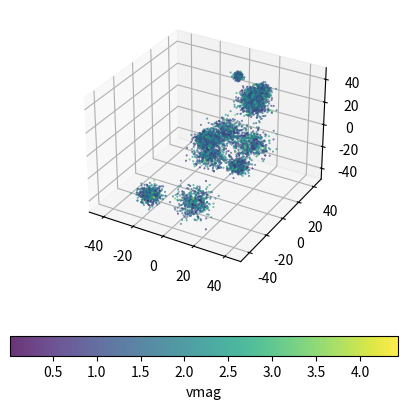

Write the Python code that produced this figure.
import numpy as np
import matplotlib.pyplot as plt

np.random.seed(6666)
n_particles = 10000
n_sub_halos = 10
n_per_sub = int(n_particles * 0.50 / n_sub_halos)
n_central_halo = int(n_particles * 0.50)

box_size = 50  # Mpc
maximum_size_frac = 0.10  # halo can not be bigger than about 10 percent of the box
length_unit = 3e22  # 1 Mpc in meters
mass_unit = (1 / 6.674e-11) * (length_unit**3 / 3e17**2) * (1 / 2e30)  # msun
velocity_unit = 1e5  # m/s


# total mass in box assuming critical density
total_mass = 50**3 * 2.8 * 1e11 / n_particles
# assume uniform dm masses, sets mass resolution
mass_per_particle = total_mass / mass_unit
masses = mass_per_particle * np.ones(n_particles)


# central halo
random_size = np.random.uniform(1, box_size * maximum_size_frac)
postions = random_size * np.random.randn(n_central_halo, 3)
velocities = np.random.randn(n_central_halo, 3)

master_positions = [
    postions,
]
master_velocities = [
    velocities,
]

# subhalos
for i in range(n_sub_halos):
    random_coord = np.random.uniform(-box_size, box_size, size=(1, 3))
    random_size = np.random.uniform(1, box_size * maximum_size_frac)

    postions = random_size * np.random.randn(n_per_sub, 3) - random_coord
    velocities = np.random.randn(n_per_sub, 3)

    master_positions.append(postions)
    master_velocities.append(velocities)

master_positions = np.concatenate(master_positions)
master_velocites = np.concatenate(master_velocities)


fig = plt.figure(figsize=(5, 5), dpi=200)
ax = plt.axes(projection="3d")
p = ax.scatter(
    master_positions[:, 0],
    master_positions[:, 1],
    master_positions[:, 2],
    c=np.linalg.norm(master_velocites, axis=1),
    s=0.2,
    alpha=0.8,
    cmap=plt.cm.viridis,
)

ax.set(xlim=(-50, 50), ylim=(-50, 50), zlim=(-50, 50))
fig.colorbar(p, ax=ax, orientation="horizontal", label="vmag")
# plt.figure(dpi=200, figsize=(6, 6))
# plt.scatter(postions[:, 0], postions[:, 1], s=0.2)
# plt.xlim(-50,50)
# plt.ylim(-50,50)
